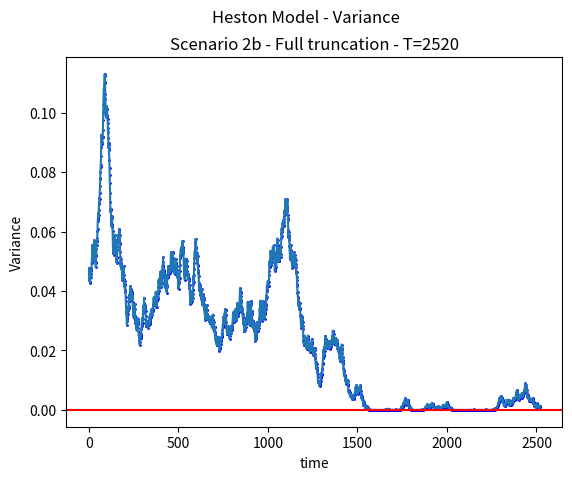
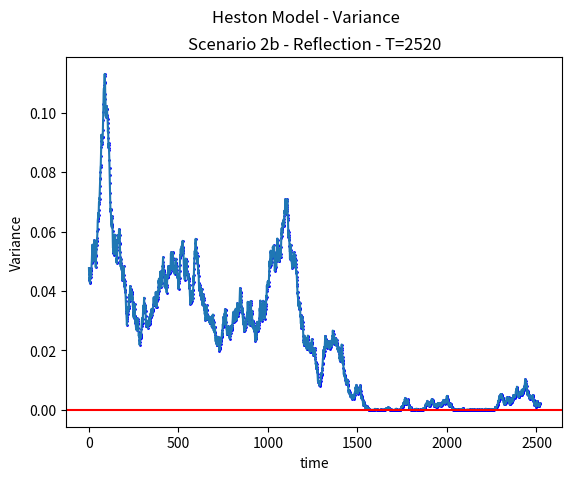

Python code for these plots, in order:


# Pablo Kowalski Kutz
import math
import matplotlib.pyplot as plt
import random

import numpy as np

range_to_sample_from = (np.linspace(-1,1,20000)).tolist()

Z_1 = 0.5
Z_2 = -0.7

S_0 = 100
r = 0.05
v_0 = 0.5
kappa = 5
theta = 0.05
xi = 0.5
rho = -0.8
h_basic = 1 / 1000
#h_basic2 = 1 / 1890*6

sample_numbers = [1 * 0.1**i for i in range(-1,1)]
print(sample_numbers)
S_th = S_0
v_th = v_0 

def loop_function(iter, S_0,v_0,r,kappa,theta,xi,rho,h, variance, seed_function):

    S_th_list = [0]*iter
    v_th_list = [0]*iter
    time = range(iter)

    random.seed(seed_function)
    Z_1_list = random.sample(range_to_sample_from, iter)
    Z_2_list = random.sample(range_to_sample_from, iter)

    for i in range(iter):
        Z_1 = Z_1_list[i]
        Z_2 = Z_2_list[i]
        print("Values ", Z_1, Z_2)

        Z_v = Z_1
        Z_s = rho*Z_v + (math.sqrt(1 - rho*rho))*Z_2
        if i == 0: 
            v_th = v_0 + kappa*(theta - v_0)*h + xi*math.sqrt(v_0)*math.sqrt(h)*Z_v
            S_th = S_0*(math.exp((r - 0.5*v_0)*h + math.sqrt(v_0)*math.sqrt(h)*Z_s))
            S_th_list[0] = S_th
            v_th_list[0] = v_th

        else: 

            if variance == "None":
                v_th = v_th + kappa*(theta - v_th)*h + xi*math.sqrt(-1*v_th)*math.sqrt(h)*Z_v
                v_th_list[i] = v_th
                S_th = S_th # 
                S_th_list[i] = S_th
            elif variance == "full_truncation":
                v_th = max(0,v_th)
                v_th = v_th + kappa*(theta - v_th)*h + xi*math.sqrt(v_th)*math.sqrt(h)*Z_v
                v_th = max(0,v_th)
                S_th = S_th*(math.exp((r - 0.5*v_th)*h + math.sqrt(v_th)*math.sqrt(h)*Z_s)) # 
                S_th_list[i] = S_th
                v_th_list[i] = v_th
                
            elif variance == "reflection":

                v_th = abs(v_th)
                v_th = v_th + kappa*(theta - v_th)*h + xi*math.sqrt(v_th)*math.sqrt(h)*Z_v
                v_th = abs(v_th)
                S_th = S_th*(math.exp((r - 0.5*v_th)*h + math.sqrt(v_th)*math.sqrt(h)*Z_s)) # 
                S_th_list[i] = S_th
                v_th_list[i] = v_th


    return [time, S_th_list, v_th_list]

def producing_graphs(x_feature, y_feature, title, subtitle, colour, x_axis_name, y_axis_name):
    plt.scatter(x_feature,y_feature, s = 1, color=colour)
    plt.plot(x_feature,y_feature)
    plt.xlabel(x_axis_name)
    plt.ylabel(y_axis_name)
    plt.suptitle("{0}".format(title))
    plt.title("{0}".format(subtitle))
    plt.axhline(y=0, color='red', linestyle='-')
    #plt.savefig("C://Users//kowa7750//Desktop//{0}".format(filename)) # could add a filepath 
    plt.show() # could use plt.close()


overall_seed = 2


scenario_2b2b_ft = loop_function(iter=252*10,S_0 =100,v_0 =0.05,r=0.1,
                           kappa=0.01,theta=0.1,xi=0.4,
                           rho=-0.8, h=h_basic, variance="full_truncation", 
                           seed_function = overall_seed)
scenario_2b2b_re = loop_function(iter=252*10,S_0 =100,v_0 =0.05,r=0.1,
                           kappa=0.01,theta=0.1,xi=0.4,
                           rho=-0.8, h=h_basic, variance="reflection", 
                           seed_function = overall_seed)

scen2b2b_V = producing_graphs(x_feature=scenario_2b2b_ft[0], y_feature=scenario_2b2b_ft[2],
                           title="Heston Model - Variance", subtitle="Scenario 2b - Full truncation - T=2520", colour="blue", 
                           y_axis_name="Variance", x_axis_name= "time")
scen2b2b_V = producing_graphs(x_feature=scenario_2b2b_re[0], y_feature=scenario_2b2b_re[2],
                           title="Heston Model - Variance", subtitle="Scenario 2b - Reflection - T=2520", colour="blue", 
                           y_axis_name="Variance", x_axis_name= "time")
